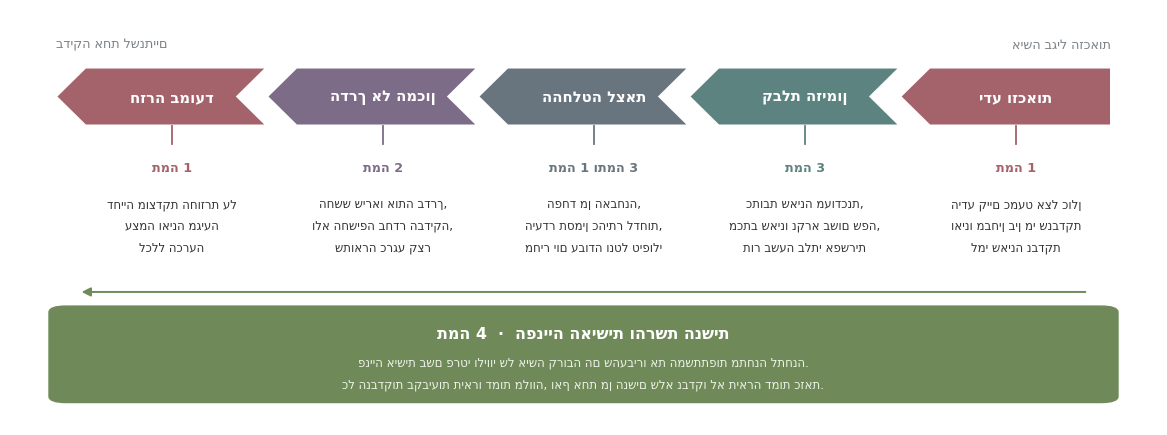

Source code (Python): (Note: this script raises an exception after producing the figure.)
"""Findings figure: the path to the mammogram as a chevron flow, and the point
at which each theme blocks it."""
import matplotlib
matplotlib.use('Agg')
import matplotlib.pyplot as plt
from matplotlib.patches import Polygon, FancyBboxPatch, FancyArrowPatch

FONT = 'DejaVu Sans'
ROSE, PURPLE, TEAL, SLATE, GREEN = '#a4626a', '#7d6c88', '#5c8380', '#69757e', '#6f8a58'

# right to left
STATIONS = [
    ('ידע וזכאות',       ROSE,   'תמה 1',        'הידע קיים כמעט אצל כולן\nואינו מבחין בין מי שנבדקת\nלמי שאינה נבדקת'),
    ('קבלת הזימון',       TEAL,   'תמה 3',        'כתובת שאינה מעודכנת,\nמכתב שאינו נקרא בשום שפה,\nתור בשעה בלתי אפשרית'),
    ('ההחלטה לצאת',      SLATE,  'תמה 1 ותמה 3', 'הפחד מן האבחנה,\nהיעדר תסמין כהיתר לדחות,\nמחיר יום עבודה ונטל טיפולי'),
    ('הדרך אל המכון',    PURPLE, 'תמה 2',        'החשש שיראו אותה בדרך,\nולא החשיפה בחדר הבדיקה,\nשתוארה כרגע קצר'),
    ('חזרה במועד',       ROSE,   'תמה 1',        'דחייה מוצדקת החוזרת על\nעצמה ואינה מגיעה\nלכלל הכרעה'),
]


def build(outfile, figsize, fs_station, fs_tag, fs_body, fs_band):
    fig, ax = plt.subplots(figsize=figsize, dpi=230)
    ax.set_xlim(0, 100); ax.set_ylim(0, 100); ax.axis('off')

    n = len(STATIONS)
    x0, x1 = 4.0, 96.0
    seg = (x1 - x0) / n
    top, bot = 72.0, 86.0
    notch = seg * 0.14

    for i, (name, col, tag, body) in enumerate(STATIONS):
        r = x1 - i * seg                      # right edge of this chevron
        l = r - seg
        pts = [(r, bot), (l + notch, bot), (l, (top + bot) / 2),
               (l + notch, top), (r, top), (r - notch, (top + bot) / 2)]
        if i == 0:
            pts = [(r, bot), (l + notch, bot), (l, (top + bot) / 2), (l + notch, top), (r, top)]
        ax.add_patch(Polygon(pts, closed=True, facecolor=col, edgecolor='white', linewidth=1.6))
        cx = l + seg / 2 + notch * 0.35
        ax.text(cx, (top + bot) / 2, name, ha='center', va='center', fontsize=fs_station,
                fontname=FONT, color='white', fontweight='bold')

        ax.plot([cx, cx], [top, top - 4.5], color=col, lw=1.3)
        ax.text(cx, 62.0, tag, ha='center', va='center', fontsize=fs_tag,
                fontname=FONT, color=col, fontweight='bold')
        ax.text(cx, 48.0, body, ha='center', va='center', fontsize=fs_body,
                fontname=FONT, color='#333333', linespacing=1.85)

    ax.text(x1, 91.5, 'אישה בגיל הזכאות', ha='right', va='center', fontsize=fs_tag,
            fontname=FONT, color='#7a8288')
    ax.text(x0, 91.5, 'בדיקה אחת לשנתיים', ha='left', va='center', fontsize=fs_tag,
            fontname=FONT, color='#7a8288')

    ax.add_patch(FancyBboxPatch((x0, 6), x1 - x0, 22,
                 boxstyle="round,pad=0.6,rounding_size=1.5",
                 facecolor=GREEN, edgecolor=GREEN))
    ax.text((x0 + x1) / 2, 22.0, 'תמה 4  ·  הפנייה האישית והרשת הנשית',
            ha='center', va='center', fontsize=fs_band, fontname=FONT,
            color='white', fontweight='bold')
    ax.text((x0 + x1) / 2, 12.5,
            'פנייה אישית בשם פרטי וליווי של אישה קרובה הם שהעבירו את המשתתפות מתחנה לתחנה.\n'
            'כל הנבדקות בקביעות תיארו דמות מלווה, ואף אחת מן הנשים שלא נבדקו לא תיארה דמות כזאת.',
            ha='center', va='center', fontsize=fs_body, fontname=FONT,
            color='#eef3e8', linespacing=1.9)
    ax.add_patch(FancyArrowPatch((x1 - 2, 32), (x0 + 2, 32), arrowstyle='-|>',
                                 mutation_scale=13, linewidth=1.4, color=GREEN))

    plt.savefig(outfile, dpi=230, bbox_inches='tight', facecolor='white')
    print('wrote', outfile)


W = '/tmp/claude-0/-home-user-clickwriting-landing/2ca03497-42eb-5d34-8079-069f09f39de3/scratchpad/work/'
build(W + 'findings_path_wide.png', (14.8, 5.4), 10.6, 9.2, 8.5, 11.4)
build(W + 'findings_path.png',      (13.6, 5.3), 10.2, 8.8, 8.1, 11.0)
